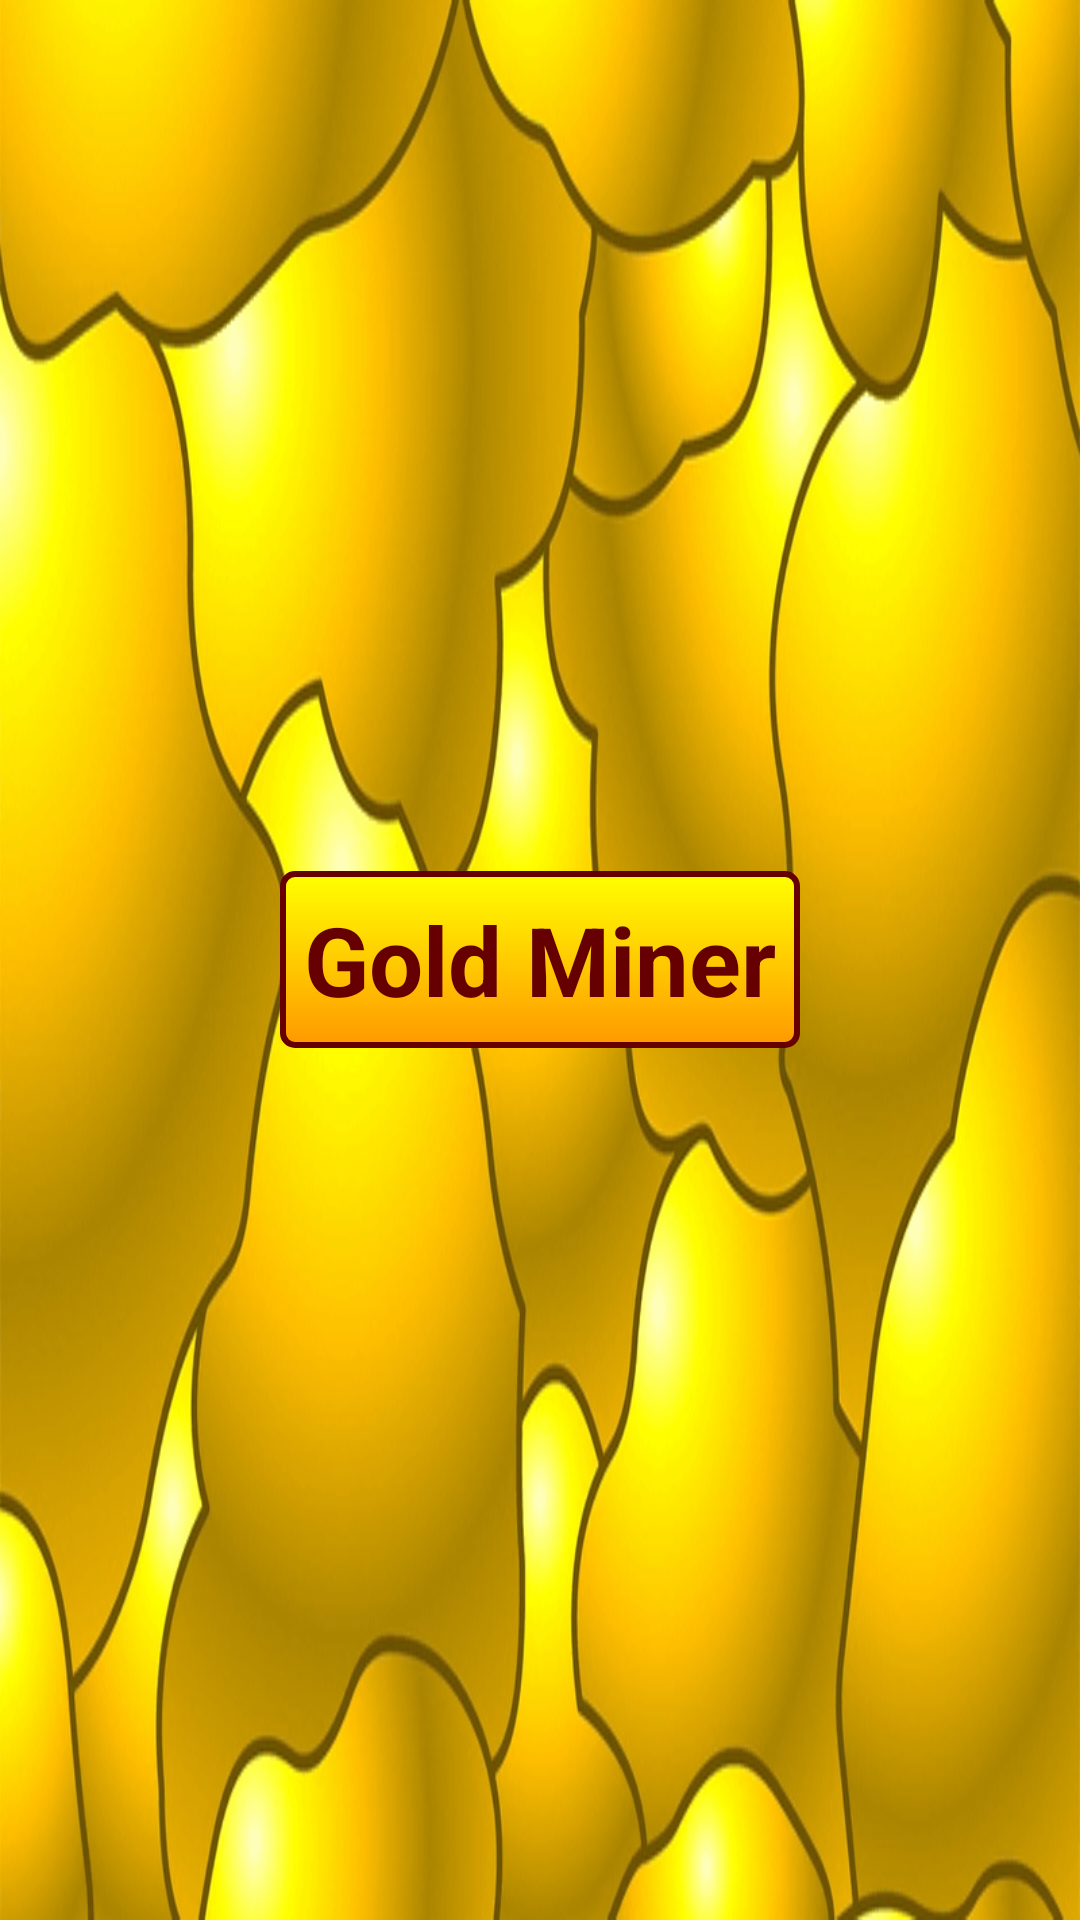

The Android layout XML behind this screen, and the referenced resources:
<!-- AndroidManifest.xml: application theme android:Theme.Black.NoTitleBar.Fullscreen -->
<!-- res/layout/activity_next.xml -->
<?xml version="1.0" encoding="utf-8"?>
<LinearLayout xmlns:android="http://schemas.android.com/apk/res/android"
    android:layout_width="wrap_content"
    android:layout_height="wrap_content"
    android:background="@drawable/and_bkg_next"
    android:gravity="center"
    android:orientation="vertical" >

    <TextView
        android:id="@+id/tv_message"
        android:layout_width="wrap_content"
        android:layout_height="wrap_content"
        android:layout_margin="@dimen/margin"
        android:background="@drawable/and_bkg_dialog"
        android:gravity="center"
        android:padding="@dimen/padding"
        android:text="@string/app_name"
        android:textColor="@color/text"
        android:textSize="32sp"
        android:textStyle="bold" />

</LinearLayout>
<!-- resources referenced by this layout -->
<resources>
  <color name="text">#660000</color>
  <dimen name="margin">8dp</dimen>
  <dimen name="padding">8dp</dimen>
  <!-- drawable and_bkg_dialog (drawable) -->
  <?xml version="1.0" encoding="utf-8"?>
  <layer-list xmlns:android="http://schemas.android.com/apk/res/android" >
  
      <item>
          <shape>
              <solid android:color="#00000000" />
          </shape>
      </item>
      <item>
          <shape xmlns:android="http://schemas.android.com/apk/res/android" >
              <corners android:radius="4dp" />
  
              <padding
                  android:bottom="@dimen/padding"
                  android:left="@dimen/padding"
                  android:right="@dimen/padding"
                  android:top="@dimen/padding" />
  
              <stroke
                  android:width="2dp"
                  android:color="@color/text" />
  
              <gradient
                  android:angle="90"
                  android:endColor="#ffff00"
                  android:startColor="#ff9900" />
          </shape>
      </item>
  
  </layer-list>
  <!-- drawable and_bkg_next: png bitmap (drawable, 146468 bytes) -->
  <string name="app_name">Gold Miner</string>
</resources>
